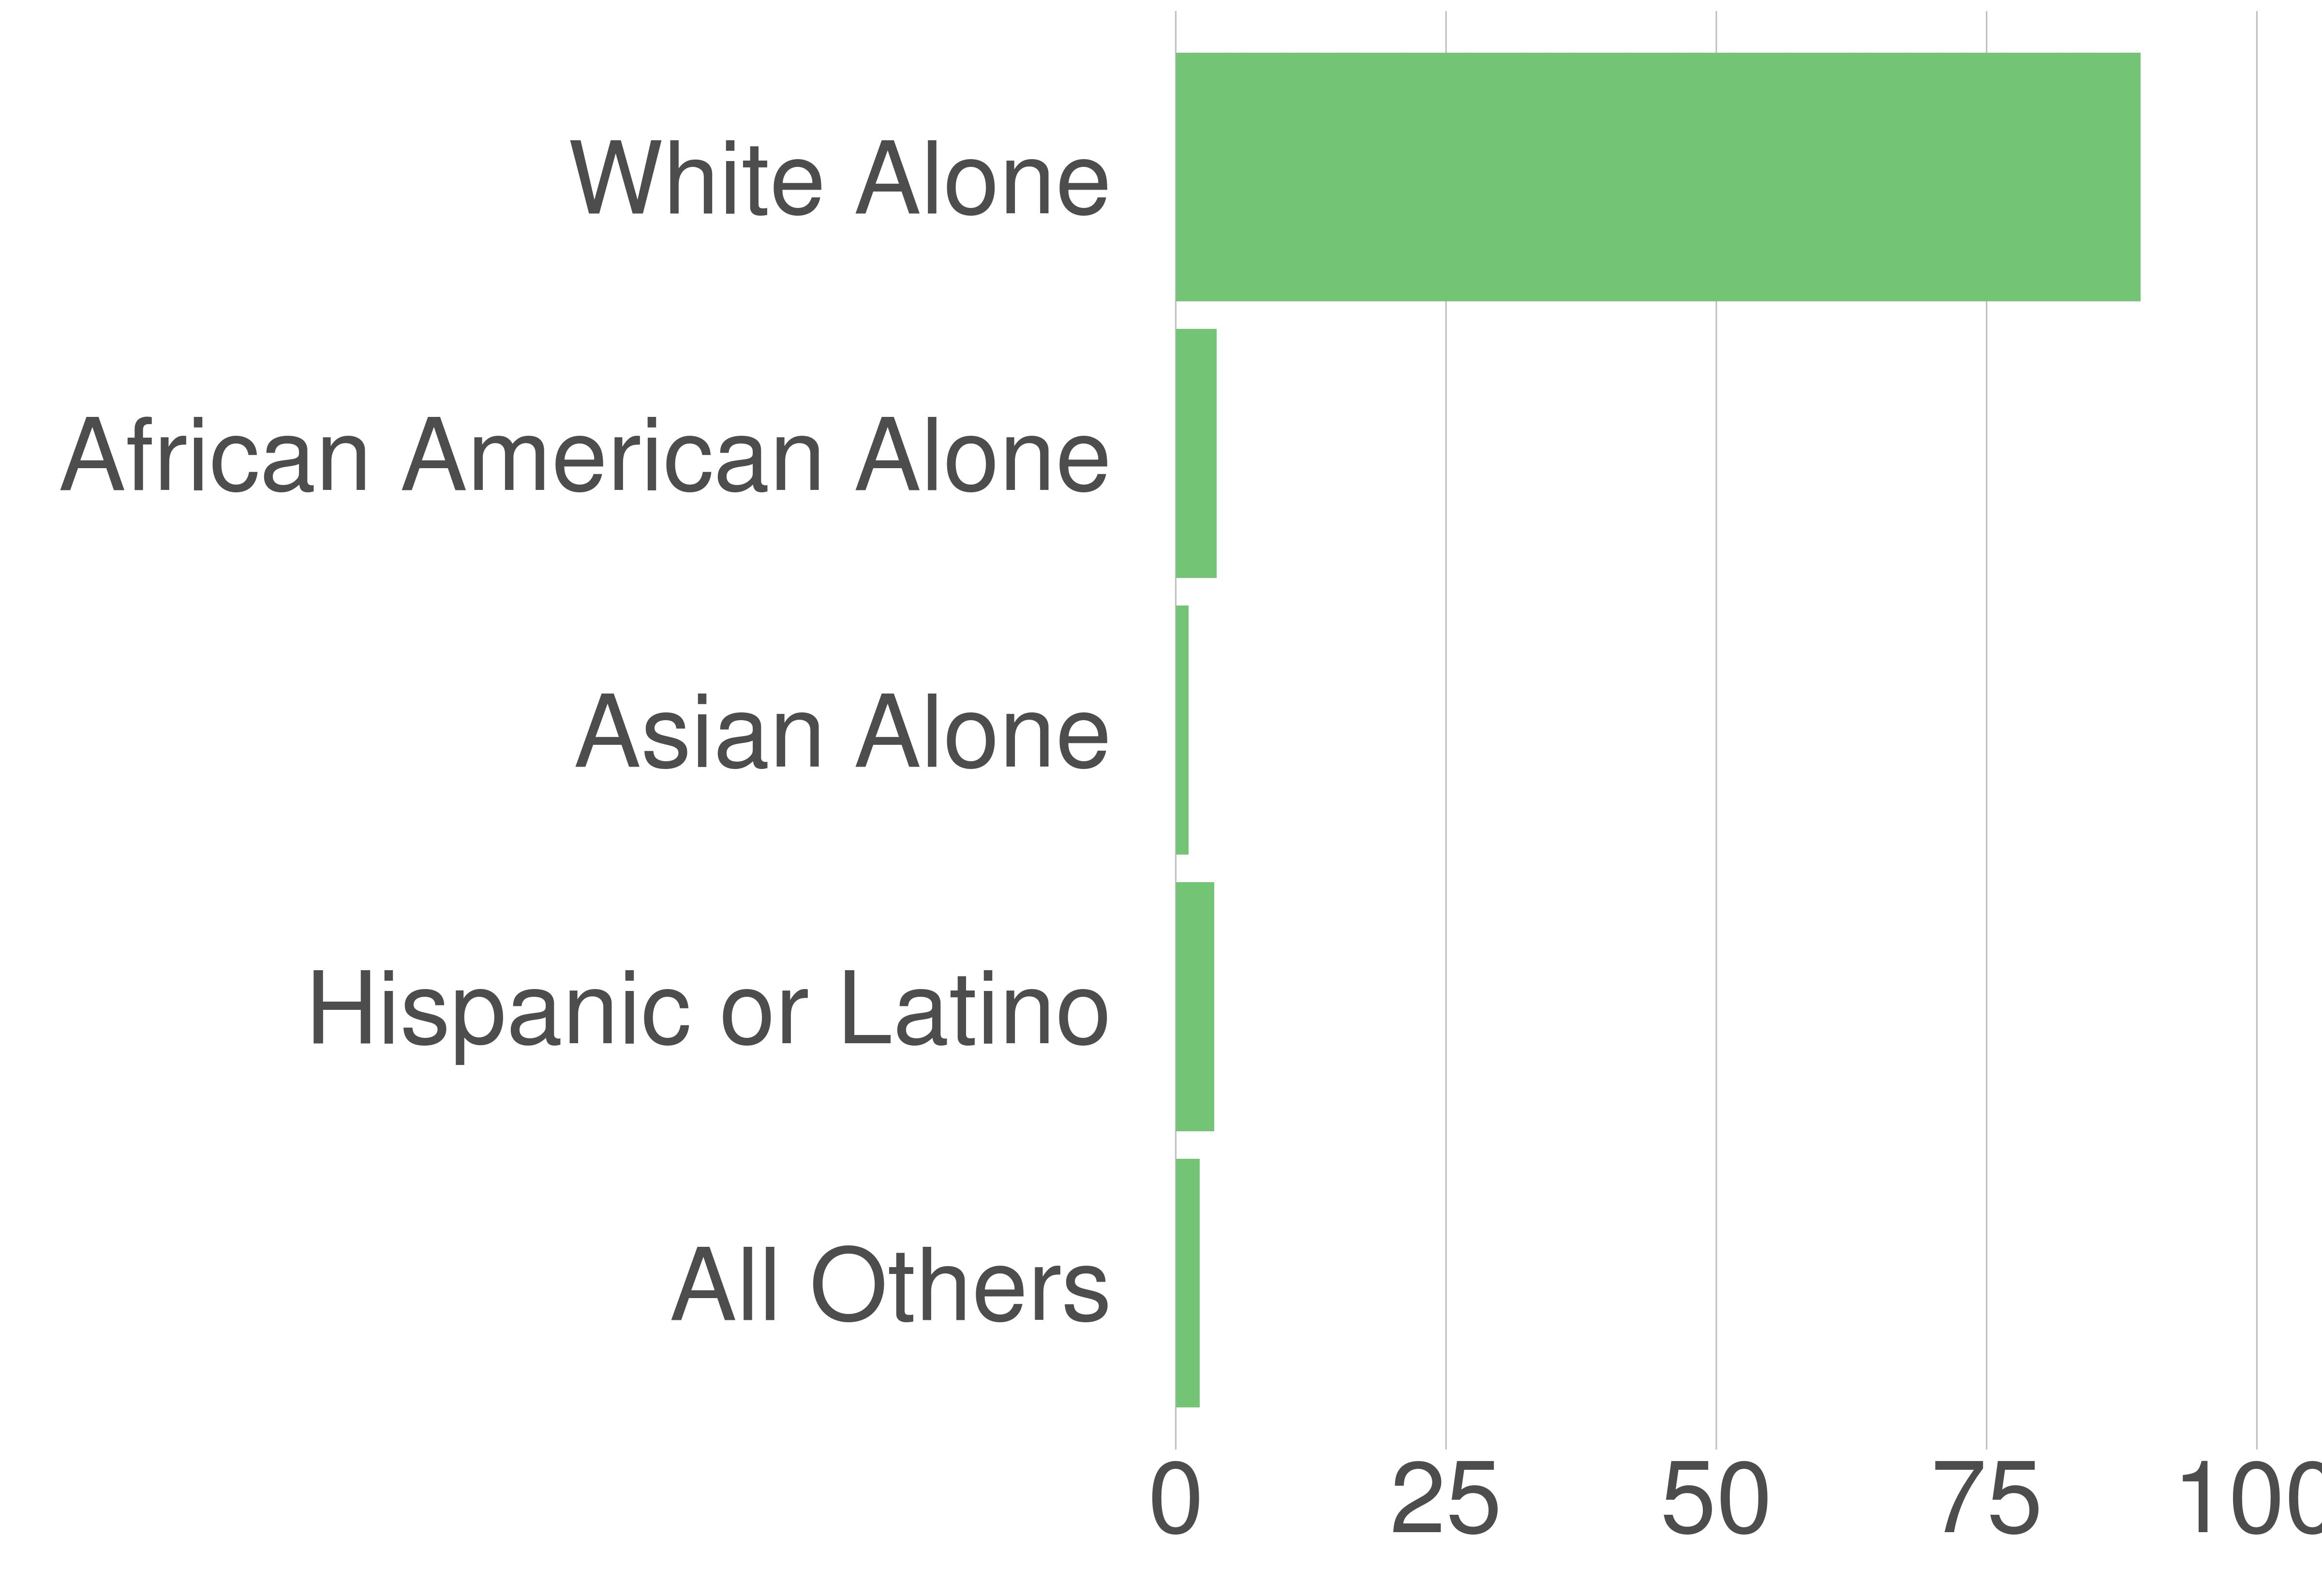

The file beside this chart, header and first rows:
STATE_FIPS, value, county_code, variable, value, value_prop
51, Rappahannock County, 157, White Alone, 6566, 89.22
51, Rappahannock County, 157, African American Alone, 280, 3.8
51, Rappahannock County, 157, Asian Alone, 88, 1.2
51, Rappahannock County, 157, Hispanic or Latino, 261, 3.55
51, Rappahannock County, 157, All Others, 164, 2.23
